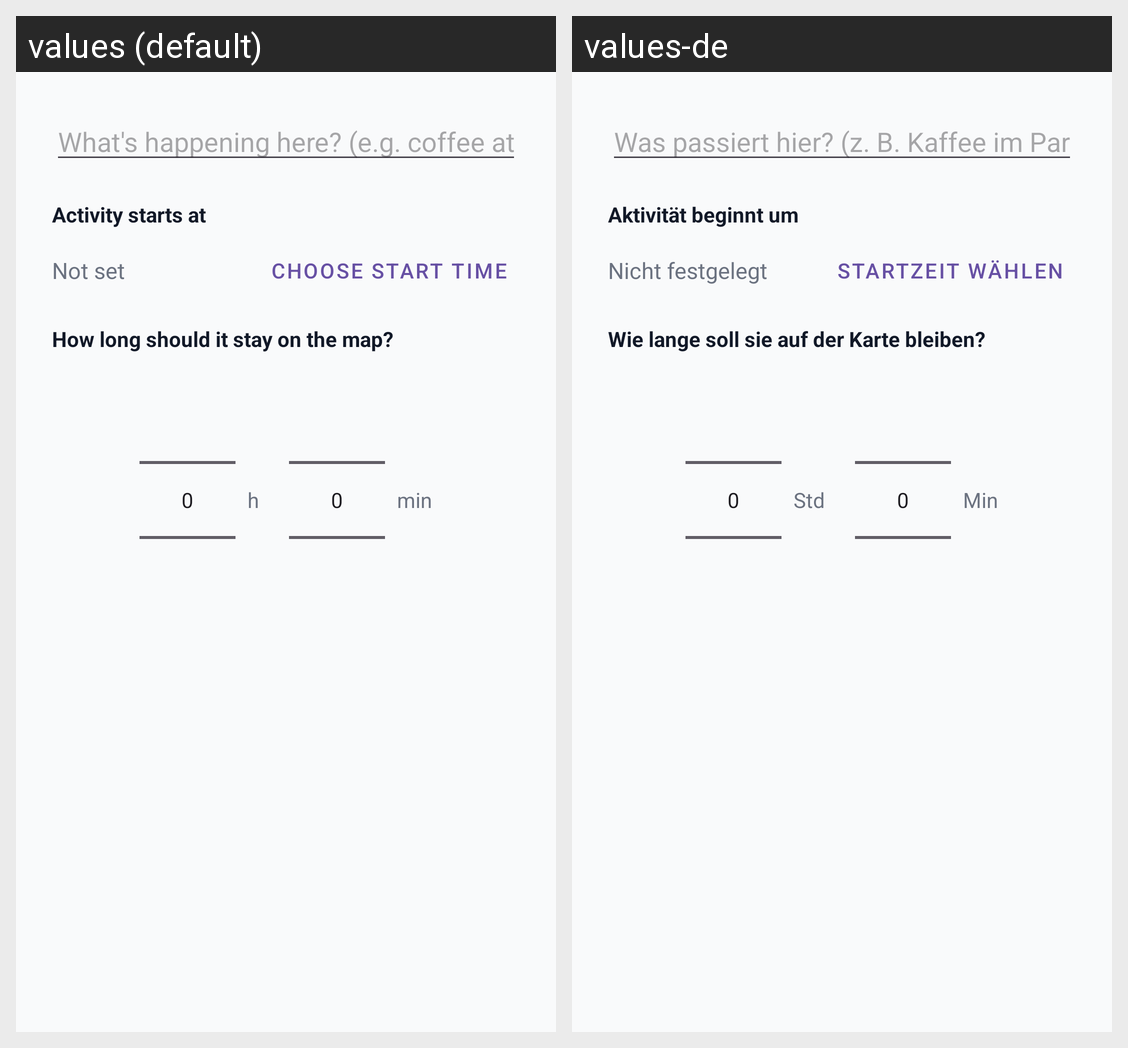

Translations of the strings shown on this Android screen, per locale in the grid:
Android screen res/layout/dialog_add_marker.xml rendered under 2 locales, left to right: values (default), values-de. Device: Nexus 5 (rendered at 1080×1920; each locale shown at half size, 540×960, under a caption strip naming it); theme Theme.TogetherGo.
Strings drawn on this screen, with the default value and each locale's value (text and hints the layout hard-codes, and strings that could not be matched under every locale, appear in the picture but are not listed):

marker_hint_name
  values: What's happening here? (e.g. coffee at the park)
  values-de: Was passiert hier? (z. B. Kaffee im Park)

marker_start_label
  values: Activity starts at
  values-de: Aktivität beginnt um

marker_start_none
  values: Not set
  values-de: Nicht festgelegt

marker_start_pick
  values: Choose start time
  values-de: Startzeit wählen

marker_duration_label
  values: How long should it stay on the map?
  values-de: Wie lange soll sie auf der Karte bleiben?

marker_unit_hours
  values: h
  values-de: Std

marker_unit_minutes
  values: min
  values-de: Min
